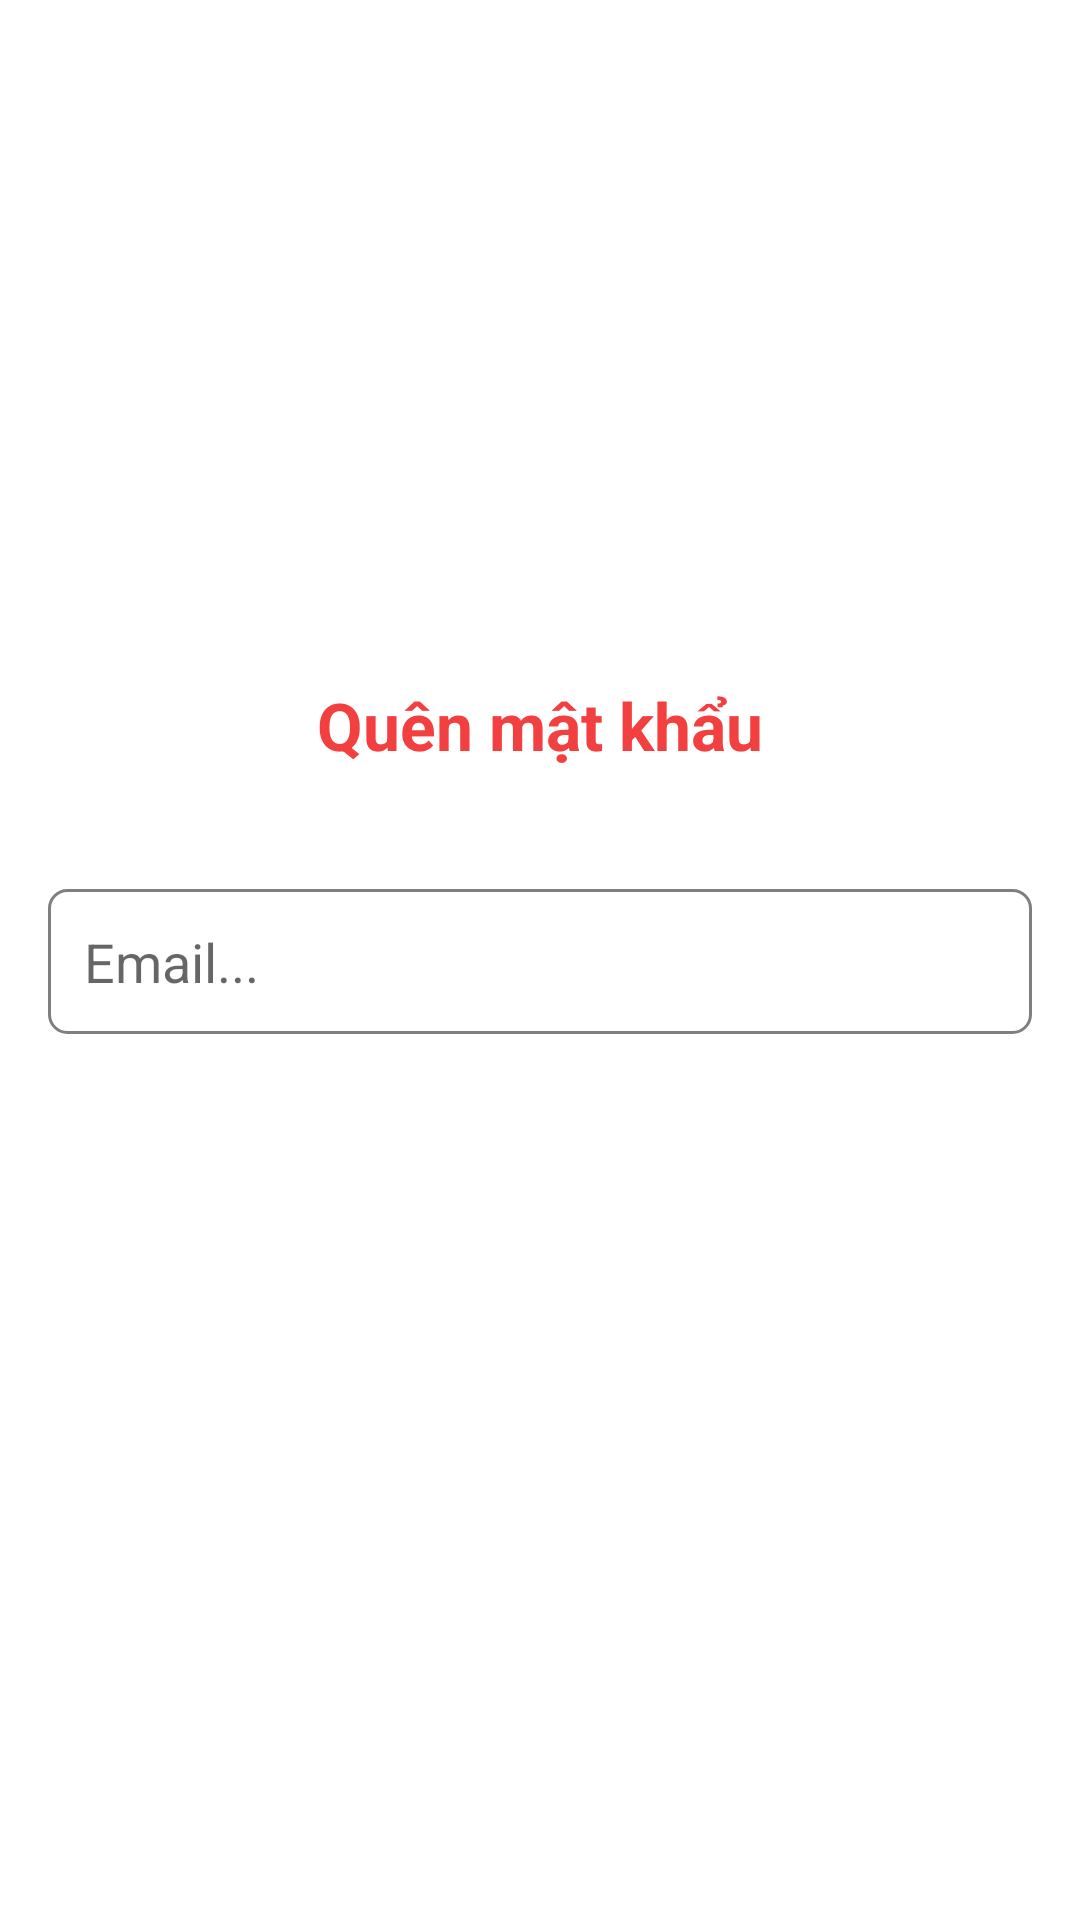

Here is an Android app screen rendered from its layout file. Give the layout XML and the strings, colors and styles it references.
<!-- AndroidManifest.xml: application theme Theme.FoodAppMVC -->
<!-- res/layout/activity_forgot_password.xml -->
<?xml version="1.0" encoding="utf-8"?>
<RelativeLayout xmlns:android="http://schemas.android.com/apk/res/android"
    xmlns:app="http://schemas.android.com/apk/res-auto"
    xmlns:tools="http://schemas.android.com/tools"
    android:layout_width="match_parent"
    android:layout_height="match_parent"
    tools:context=".activity.ForgotPasswordActivity">

    <ImageView
        android:id="@+id/img_back"
        android:src="@drawable/ic_back"
        android:scaleType="centerCrop"
        android:padding="@dimen/define_dimen_12"
        android:layout_width="wrap_content"
        android:layout_height="wrap_content"/>

    <LinearLayout
        android:padding="@dimen/define_dimen_16"
        android:gravity="center"
        android:layout_width="match_parent"
        android:layout_height="wrap_content"
        android:layout_centerVertical="true"
        android:orientation="vertical">

        <TextView
            android:text="@string/forgot_password"
            android:textSize="@dimen/text_size_large"
            android:textColor="@color/colorPrimaryDark"
            android:textStyle="bold"
            android:layout_marginBottom="@dimen/define_dimen_40"
            android:layout_width="wrap_content"
            android:layout_height="wrap_content"/>

        <EditText
            android:id="@+id/edt_email_forgot_password"
            android:hint="@string/hint_email"
            android:padding="@dimen/define_dimen_12"
            android:background="@drawable/bg_edt_conner_6"
            android:inputType="textEmailAddress"
            android:imeOptions="actionDone"
            android:textColor="@color/colorTextPrimary"
            android:layout_width="match_parent"
            android:layout_height="wrap_content"/>

        <androidx.appcompat.widget.AppCompatButton
            android:id="@+id/btn_reset_password"
            android:layout_marginTop="@dimen/define_dimen_20"
            android:text="@string/reset_password"
            android:background="@drawable/bg_btn_main_conner_8"
            android:textColor="@color/white"
            android:textSize="@dimen/text_size_small"
            android:layout_width="match_parent"
            android:layout_height="wrap_content"/>
    </LinearLayout>

</RelativeLayout>
<!-- resources referenced by this layout -->
<resources>
  <color name="colorPrimaryDark">#FFF24040</color>
  <color name="colorTextPrimary">#070707</color>
  <color name="white">#FFFFFFFF</color>
  <dimen name="define_dimen_12">12dp</dimen>
  <dimen name="define_dimen_16">16dp</dimen>
  <dimen name="define_dimen_20">20dp</dimen>
  <dimen name="define_dimen_40">40dp</dimen>
  <dimen name="text_size_large">22sp</dimen>
  <dimen name="text_size_small">14sp</dimen>
  <!-- drawable bg_edt_conner_6 (drawable) -->
  <?xml version="1.0" encoding="utf-8"?>
  <shape xmlns:android="http://schemas.android.com/apk/res/android">
      <stroke android:color="@color/colorTextSecond" android:width="1dp"/>
      <corners android:radius="@dimen/define_dimen_6"/>
  </shape>
  <string name="forgot_password">Quên mật khẩu</string>
  <string name="hint_email">Email...</string>
  <string name="reset_password">Gửi lại mật khẩu</string>
  <style name="Theme.FoodAppMVC" parent="Theme.MaterialComponents.DayNight.NoActionBar">
          
          <item name="colorPrimary">@color/purple_500</item>
          <item name="colorPrimaryVariant">@color/colorPrimary</item>
          <item name="colorOnPrimary">@color/white</item>
          
          <item name="colorSecondary">@color/teal_200</item>
          <item name="colorSecondaryVariant">@color/teal_700</item>
          <item name="colorOnSecondary">@color/black</item>
          
          <item name="android:statusBarColor">?attr/colorPrimaryVariant</item>
          
      </style>
  <color name="colorTextSecond">#807F7F</color>
  <dimen name="define_dimen_6">6dp</dimen>
  <color name="purple_500">#FF6200EE</color>
  <color name="colorPrimary">#FF5353</color>
  <color name="teal_200">#FF03DAC5</color>
  <color name="teal_700">#FF018786</color>
  <color name="black">#FF000000</color>
</resources>
